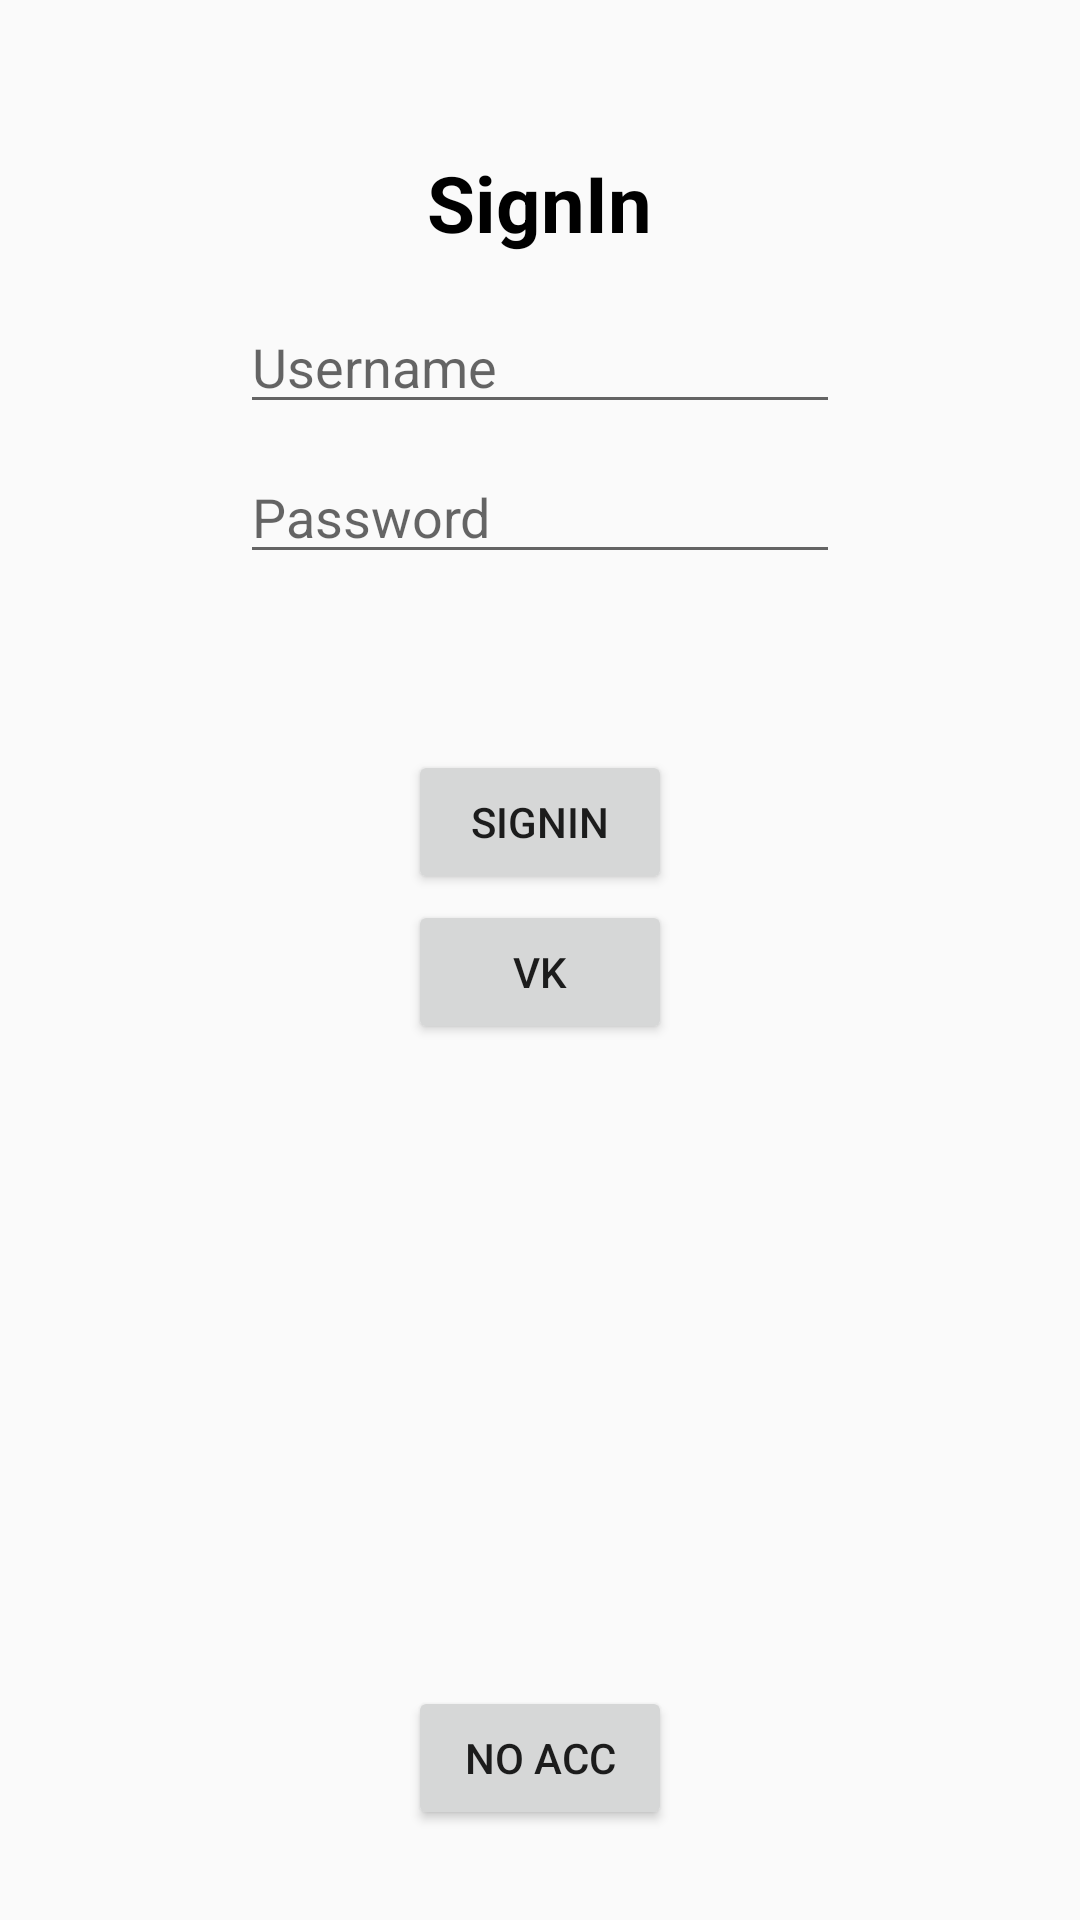

Layout XML and referenced resources for this Android screen:
<!-- AndroidManifest.xml: application theme Theme.GoEnglish -->
<!-- res/layout/fragment_sign_in.xml -->
<FrameLayout xmlns:android="http://schemas.android.com/apk/res/android"
    xmlns:tools="http://schemas.android.com/tools"
    android:layout_width="match_parent"
    android:layout_height="match_parent"
    tools:context="Activities.SignInFragment">

    
    <TextView
        android:layout_width="wrap_content"
        android:layout_height="wrap_content"
        android:text="SignIn"
        android:textStyle="bold"
        android:textColor="@color/black"
        android:textSize="26dp"
        android:layout_gravity="center|top"
        android:layout_marginTop="50dp"/>

    <EditText
        android:id="@+id/userNameSignIn"
        android:layout_width="200dp"
        android:layout_height="wrap_content"
        android:hint="Username"
        android:layout_gravity="center|top"
        android:layout_marginTop="100dp"/>

    <EditText
        android:id="@+id/pswSignIn"
        android:layout_width="200dp"
        android:layout_height="wrap_content"
        android:hint="Password"
        android:layout_gravity="center|top"
        android:layout_marginTop="150dp"/>

    <Button
        android:id="@+id/signInBtn"
        android:layout_width="wrap_content"
        android:layout_height="wrap_content"
        android:text="SignIn"
        android:layout_gravity="center|top"
        android:layout_marginTop="250dp"/>

    <Button
        android:id="@+id/signInBtnVk"
        android:layout_width="wrap_content"
        android:layout_height="wrap_content"
        android:text="VK"
        android:layout_gravity="center|top"
        android:layout_marginTop="300dp"/>

    <Button
        android:id="@+id/noAccBtn"
        android:layout_width="wrap_content"
        android:layout_height="wrap_content"
        android:text="No Acc"
        android:layout_gravity="center|bottom"
        android:layout_marginBottom="30dp"/>

</FrameLayout>
<!-- resources referenced by this layout -->
<resources>
  <color name="black">#FF000000</color>
  <style name="Theme.GoEnglish" parent="Theme.AppCompat.DayNight.NoActionBar">
          
          <item name="colorPrimary">@color/white</item>
          <item name="colorPrimaryVariant">@color/purple_700</item>
          <item name="colorOnPrimary">@color/white</item>
          
          <item name="colorSecondary">@color/teal_200</item>
          <item name="colorSecondaryVariant">@color/teal_700</item>
          <item name="colorOnSecondary">@color/black</item>
          
          <item name="android:statusBarColor">@color/white</item>
          <item name="android:navigationBarColor">@color/white</item>
          <item name="android:windowLightStatusBar">true</item>
      </style>
  <color name="white">#FFFFFFFF</color>
  <color name="purple_700">#FF3700B3</color>
  <color name="teal_200">#FF03DAC5</color>
  <color name="teal_700">#FF018786</color>
</resources>
